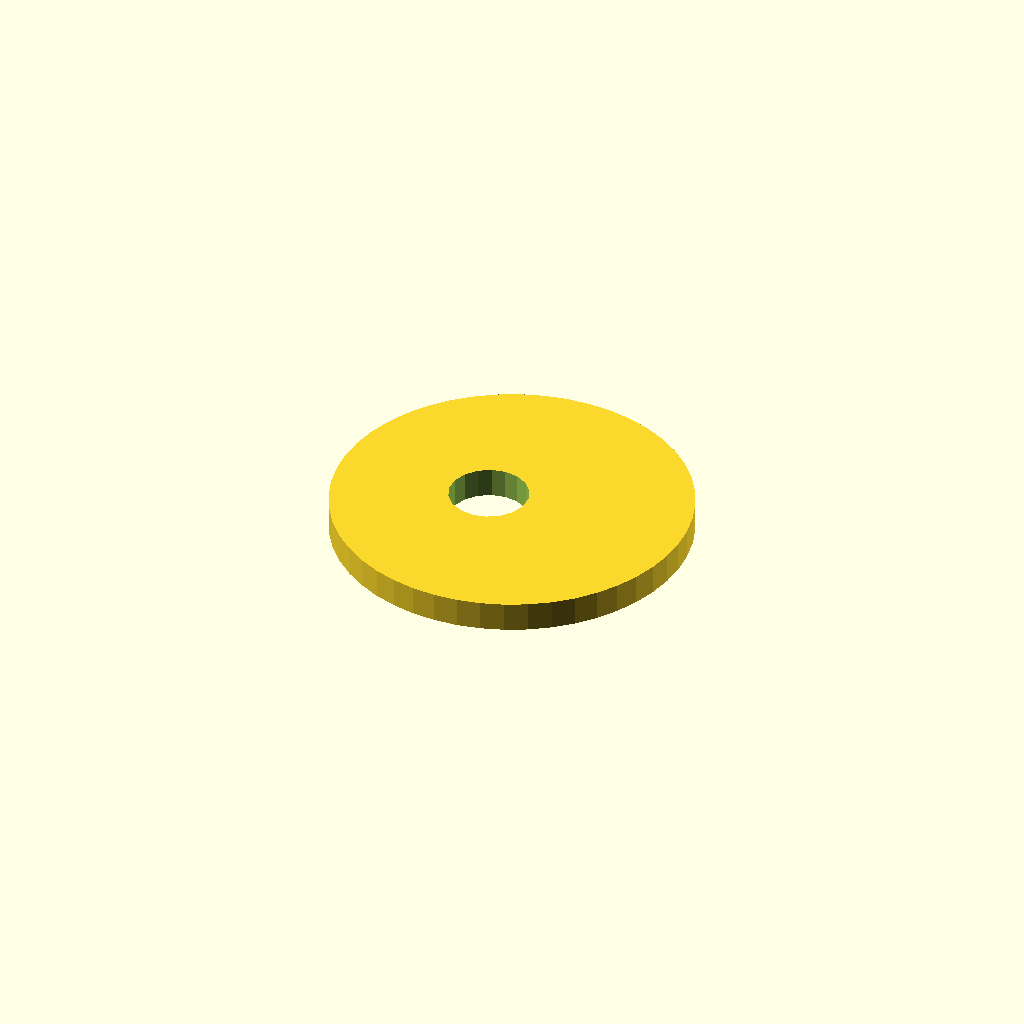
Cell 1: the model at its default parameters.
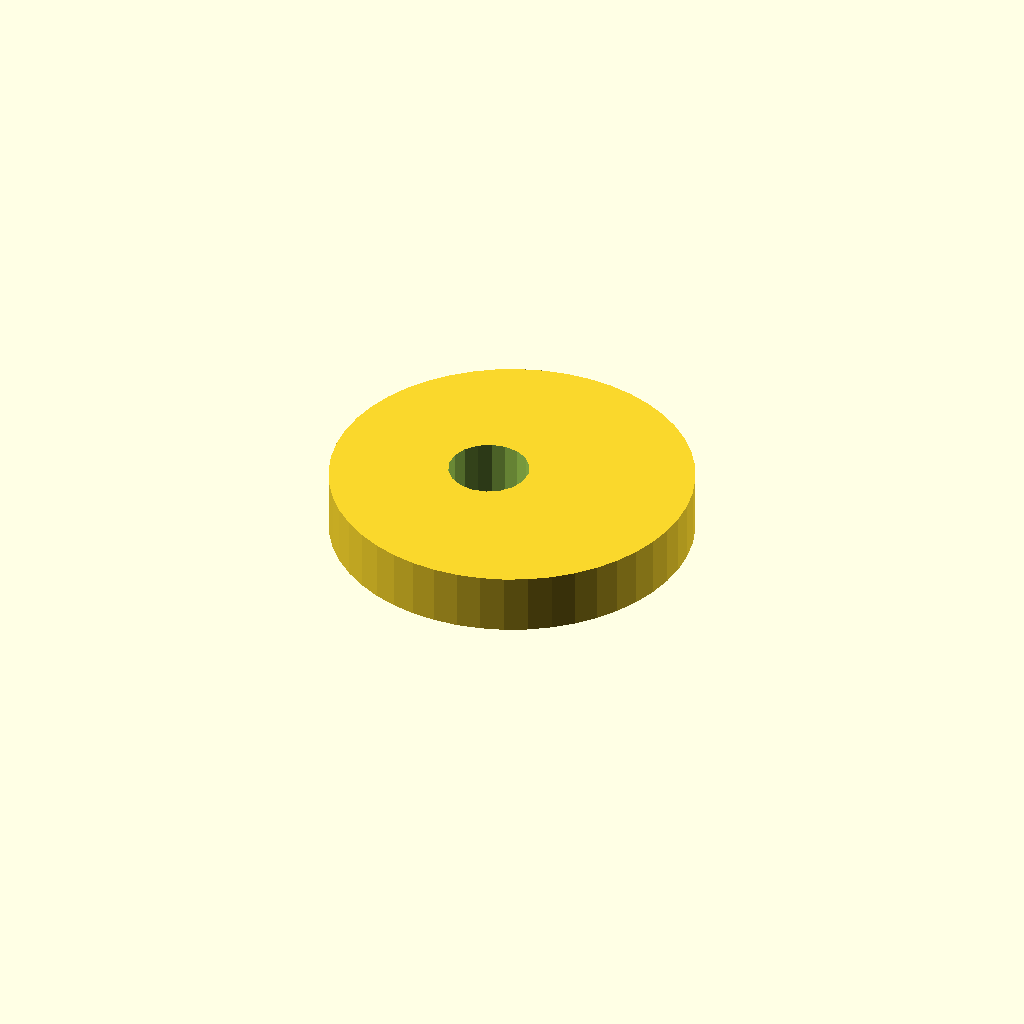
Cell 2 — plate_t set to 12, the other parameters unchanged.
All cells are drawn from one camera (rotation 55°, 0°, 25°, orthographic, colour scheme Cornfield), so only the parameter changes between them.
The OpenSCAD source (optional_data/data/sketch4/camplates/part_0189.scad):
$fn = 32;

// ----------------------------------------------------------------------
// Cam plate: eccentric cam, base R36
// ----------------------------------------------------------------------

// --- parameters (mm) ---
base_r = 36;              // base circle radius
lobe_h = 14;              // cam lobe rise
bore_r = 8;               // shaft bore radius
plate_t = 6;              // plate thickness, Z (extrusion height)
ecc = 5;                  // disc eccentricity

profile = [[72, 36], [71.692, 40.699], [70.773, 45.317], [69.26, 49.777], [67.177, 54], [64.561, 57.915], [61.456, 61.456], [57.915, 64.561], [54, 67.177], [49.777, 69.26], [45.317, 70.773], [40.699, 71.692], [36, 72], [31.301, 71.692], [26.683, 70.773], [22.223, 69.26], [18, 67.177], [14.085, 64.561], [10.544, 61.456], [7.439, 57.915], [4.823, 54], [2.74, 49.777], [1.227, 45.317], [0.308, 40.699], [0, 36], [0.308, 31.301], [1.227, 26.683], [2.74, 22.223], [4.823, 18], [7.439, 14.085], [10.544, 10.544], [14.085, 7.439], [18, 4.823], [22.223, 2.74], [26.683, 1.227], [31.301, 0.308], [36, 0], [40.699, 0.308], [45.317, 1.227], [49.777, 2.74], [54, 4.823], [57.915, 7.439], [61.456, 10.544], [64.561, 14.085], [67.177, 18], [69.26, 22.223], [70.773, 26.683], [71.692, 31.301]];  // primary outline, 48 points, counter clockwise
void_1 = [[38.853, 37.526], [37.857, 40.12], [36.035, 42.217], [33.605, 43.564], [30.86, 43.999], [28.133, 43.469], [25.752, 42.038], [24.003, 39.878], [23.098, 37.251], [23.147, 34.474], [24.143, 31.88], [25.965, 29.783], [28.395, 28.436], [31.14, 28.001], [33.867, 28.531], [36.248, 29.962], [37.997, 32.122], [38.902, 34.749]];  // shaft bore, 18 points

// --- the one profile operation ---
difference() {
  linear_extrude(height = plate_t) polygon(points = profile);
  translate([0, 0, -1])
    linear_extrude(height = plate_t + 2) polygon(points = void_1);
}
Customizer parameters (derived from the source; name, type, default, range or options):
base_r: number, default 36
lobe_h: number, default 14
bore_r: number, default 8
plate_t: number, default 6
ecc: number, default 5
